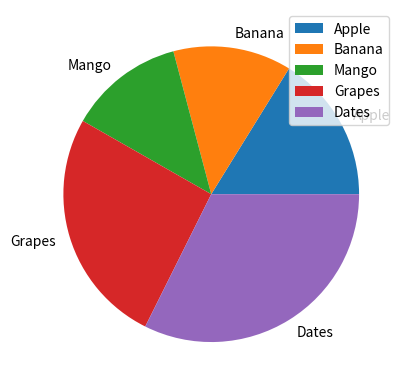

This figure's Python source:
import matplotlib.pyplot as mp
import numpy as np
y=np.array([50,40,39,80,100])
l=["Apple","Banana","Mango","Grapes","Dates"]
mp.pie(y,labels=l)
mp.legend()
mp.show()